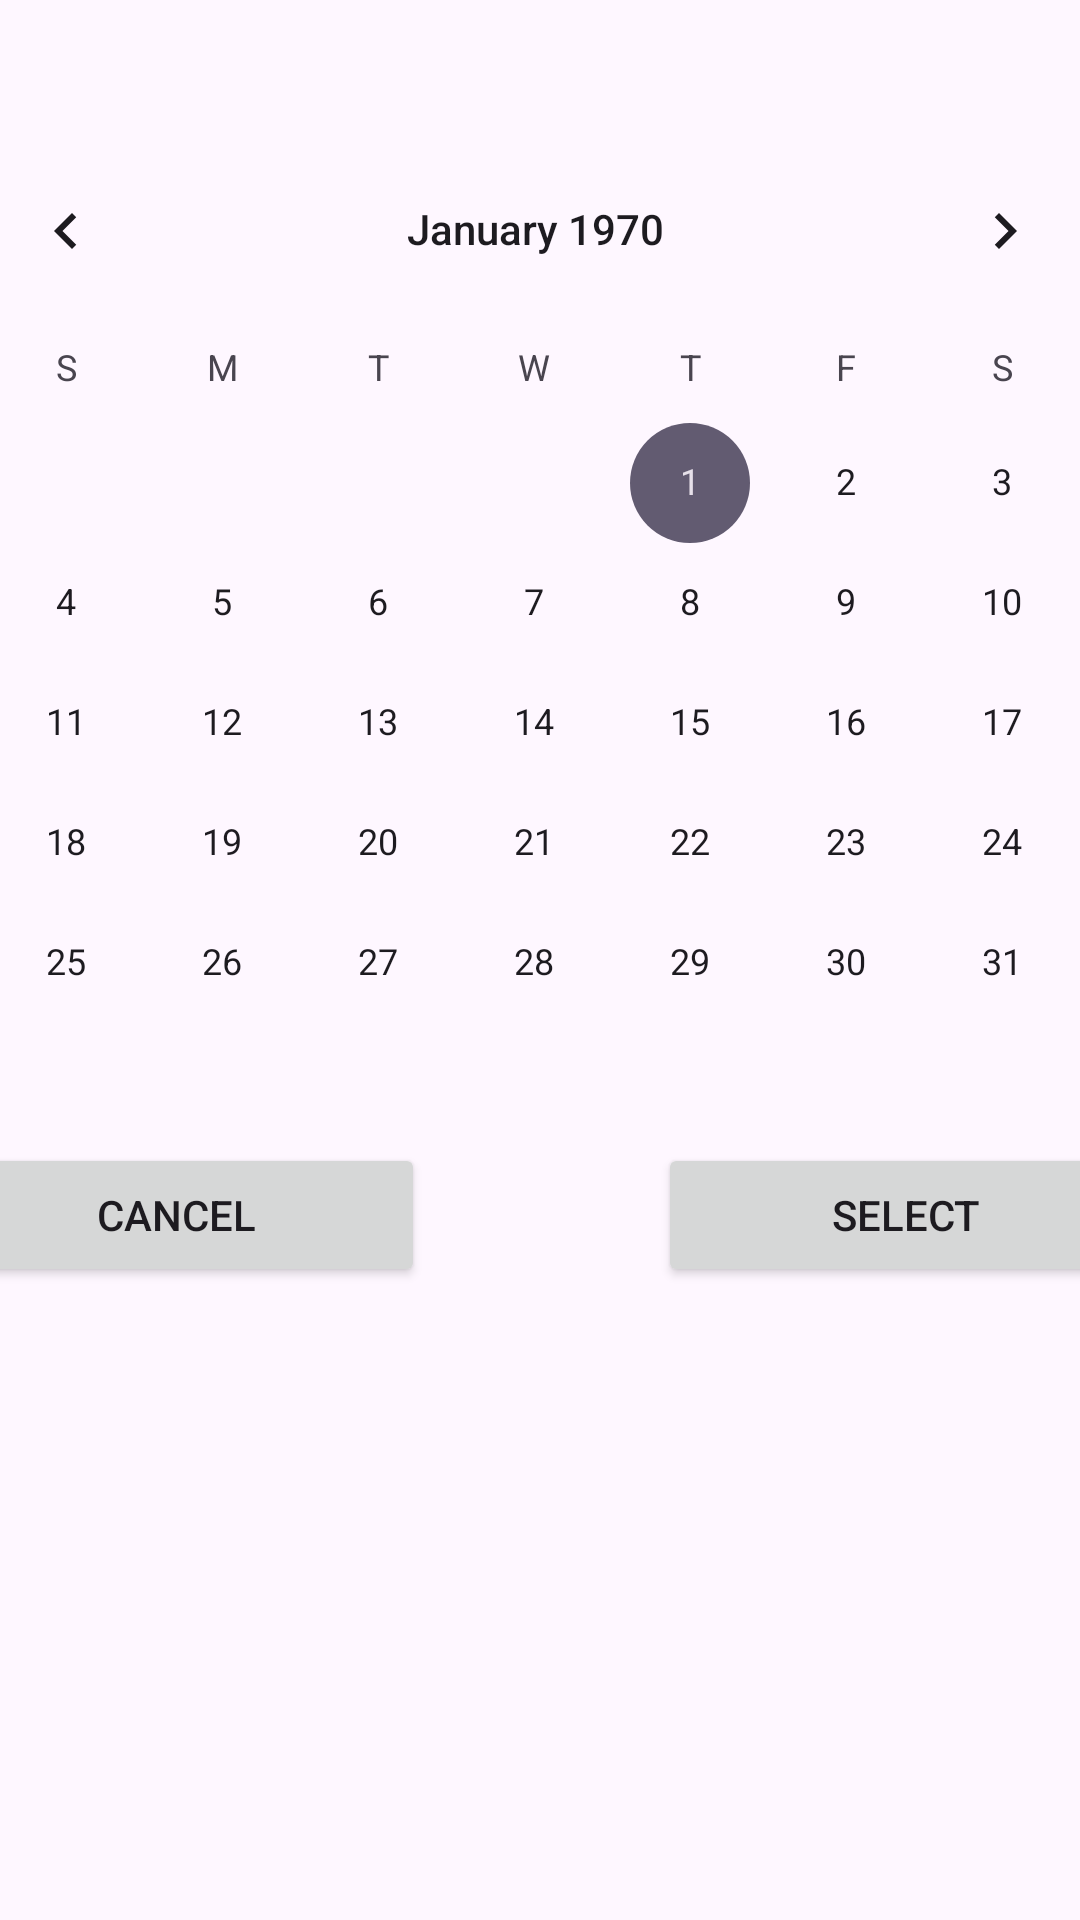

Here is an Android app screen rendered from its layout file. Give the layout XML and the strings, colors and styles it references.
<!-- AndroidManifest.xml: application theme Theme.ChapterProject -->
<!-- res/layout/activity_date_picker_dialogue.xml -->
<?xml version="1.0" encoding="utf-8"?>
<androidx.constraintlayout.widget.ConstraintLayout xmlns:android="http://schemas.android.com/apk/res/android"
    xmlns:app="http://schemas.android.com/apk/res-auto"
    xmlns:tools="http://schemas.android.com/tools"
    android:id="@+id/main"
    android:layout_width="match_parent"
    android:layout_height="match_parent"
    tools:context=".DatePickerDialogue">

    <LinearLayout
        android:layout_width="409dp"
        android:layout_height="554dp"
        android:orientation="vertical"
        app:layout_constraintBottom_toBottomOf="parent"
        app:layout_constraintEnd_toEndOf="parent"
        app:layout_constraintStart_toStartOf="parent"
        app:layout_constraintTop_toTopOf="parent">

        <CalendarView
            android:id="@+id/calendarView"
            android:layout_width="405dp"
            android:layout_height="wrap_content" />

        <LinearLayout
            android:layout_width="match_parent"
            android:layout_height="wrap_content"
            android:orientation="horizontal">

            <Button
                android:id="@+id/cancelButton"
                android:layout_width="wrap_content"
                android:layout_height="wrap_content"
                android:layout_weight="1"
                android:text="CANCEL" />

            <Space
                android:layout_width="wrap_content"
                android:layout_height="wrap_content"
                android:layout_weight="1" />

            <Button
                android:id="@+id/selectButton"
                android:layout_width="wrap_content"
                android:layout_height="wrap_content"
                android:layout_weight="1"
                android:text="SELECT" />
        </LinearLayout>
    </LinearLayout>

</androidx.constraintlayout.widget.ConstraintLayout>
<!-- resources referenced by this layout -->
<resources>
  <style name="Theme.ChapterProject" parent="Base.Theme.ChapterProject" />
  <style name="Base.Theme.ChapterProject" parent="Theme.Material3.DayNight.NoActionBar">
          
          
      </style>
</resources>
